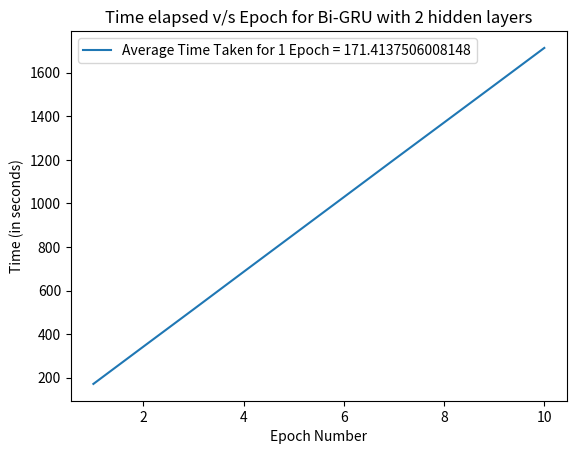

Here is the Python script that generated this plot:
import matplotlib.pyplot as plt
import numpy as np

x = [1,2,3,4,5,6,7,8,9,10]

train_acc = [0.6912987554122357,0.7053328260777671,0.7140950621086131,0.7210456711172304,0.7272716293169562,0.7394578404198143,0.7411124597667832,0.7476947046142141,0.748787719584292,0.7534134072477159]
dev_acc = [0.688,0.714,0.717,0.739,0.729,0.755,0.739,0.742,0.754,0.753]
test_acc = [0.73,0.75,0.749,0.733,0.757,0.752,0.759,0.764,0.755,0.746]

train_loss = [0.005984074829457187,0.005591897008194944,0.005382969539138954,0.0052501128555003445,0.005174617240582542,0.005024397669977565,0.0049837850958362245,0.004841480265411806,0.004768798669002709,0.004663318274341167]
dev_loss = [0.005429345008451492,0.005182957858778536,0.005111140955705196,0.004939513048157096,0.004972791415639222,0.0048303327057510614,0.004860777815338224,0.004716659488622099,0.004644165164791048,0.004657048033550382]
test_loss = [0.005489126313477755,0.005078083515400067,0.005128099757712334,0.005087350320536643,0.004959633108228445,0.004781102004926652,0.004873628640780225,0.004834681050851941,0.004771010892000049,0.004966119129676372]

time = [171.28485226631165, 171.62371850013733,171.11937546730042,172.1486349105835,171.50392842292786,171.49002075195312,171.7167775630951,170.74686813354492,170.99940156936646,171.50392842292786]


# plt.plot(x, train_loss, label = "Training loss")
# plt.plot(x, dev_loss, label = "Dev loss")
# plt.plot(x, test_loss, label = "Testing loss")
# plt.legend()

# plt.title('Loss v/s Epoch for Bi-GRU with 2 hidden layers')
# plt.xlabel('Epoch Number')
# plt.ylabel('Loss')
# plt.savefig('loss_bigru_2.png')

Time = []
acc = 0
for i in range(len(time)):
    acc+=time[i]
    Time.append(acc)

avg = acc/len(time)

plt.plot(x, Time, label = "Average Time Taken for 1 Epoch = {}".format(avg))
plt.legend()
plt.title('Time elapsed v/s Epoch for Bi-GRU with 2 hidden layers')
plt.xlabel('Epoch Number')
plt.ylabel('Time (in seconds)')
plt.savefig('time_bigru_2.png')
